Dataset: data (GitHub, pfichefet/thesis). Classes: ginseng, magnesium, mint.

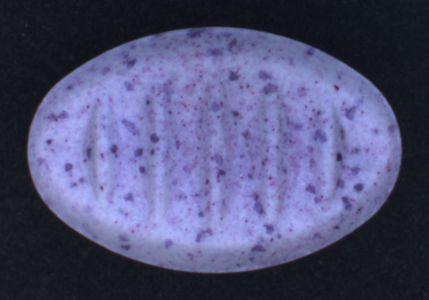
Label: mint

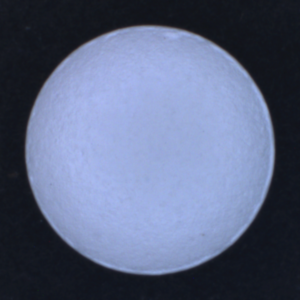
Label: magnesium

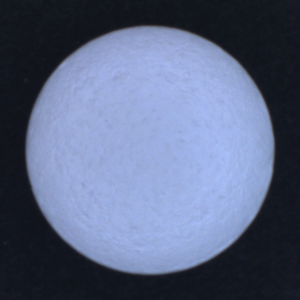
Label: magnesium

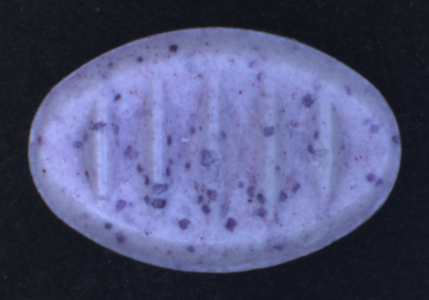
Label: mint

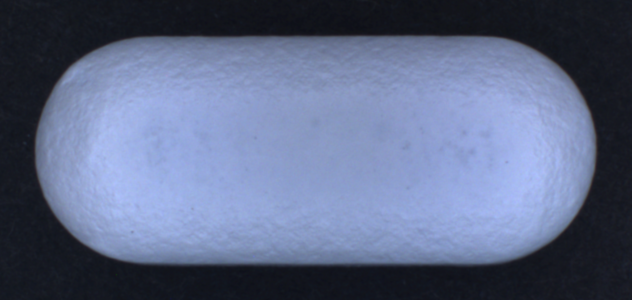
Label: ginseng

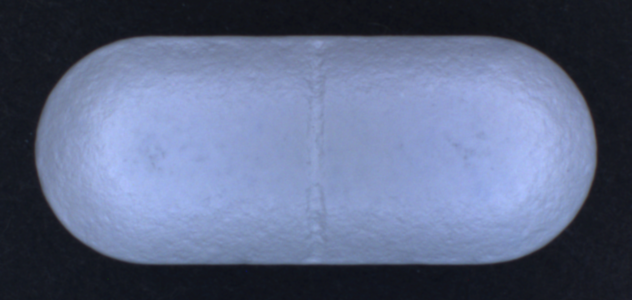
Label: ginseng
